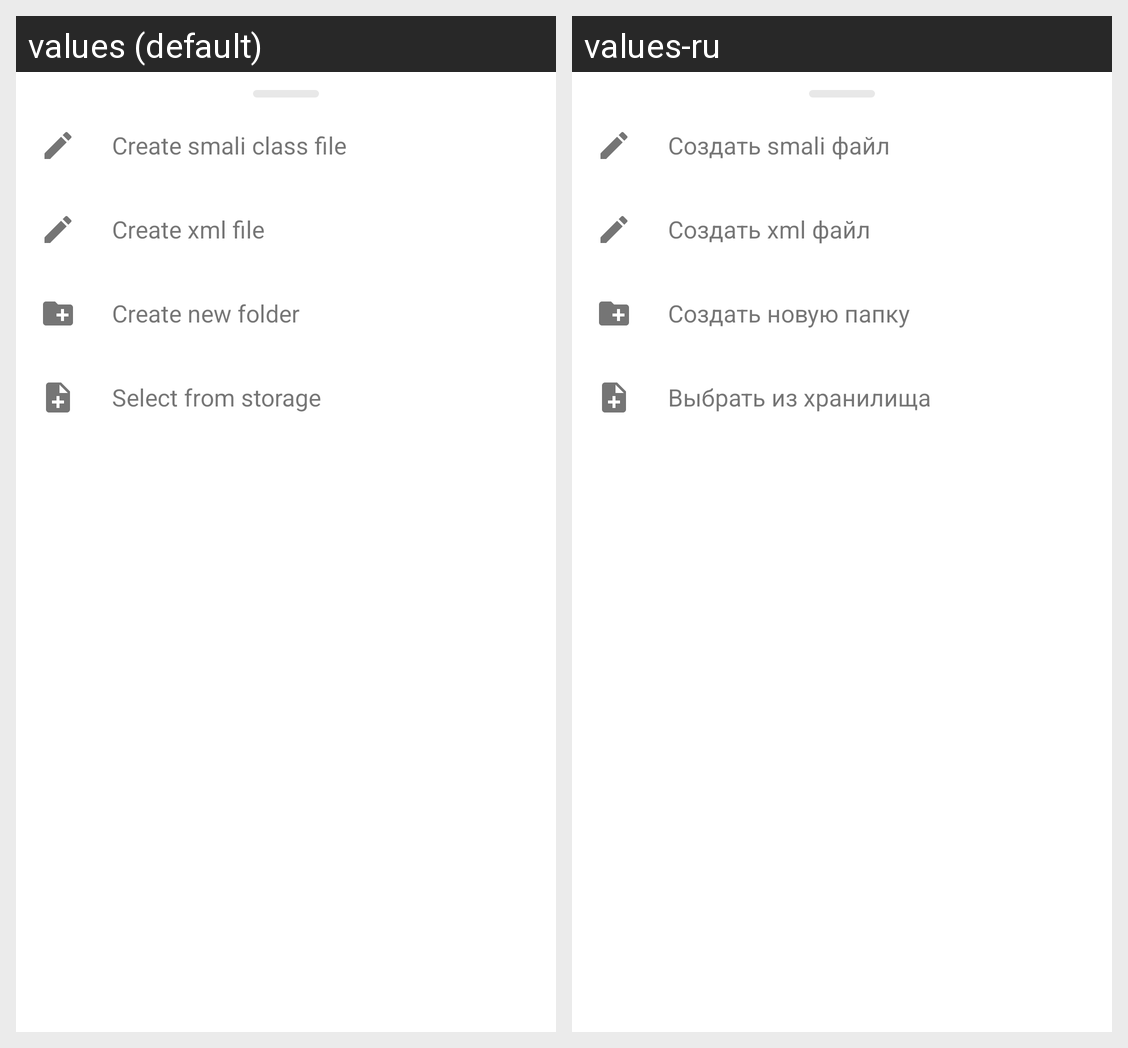

Translations of the strings shown on this Android screen, per locale in the grid:
Android screen res/layout/bottom_sheet_project_file_options.xml rendered under 2 locales, left to right: values (default), values-ru. Device: Nexus 5 (rendered at 1080×1920; each locale shown at half size, 540×960, under a caption strip naming it); theme AppTheme.Light.
Strings drawn on this screen, with the default value and each locale's value (text and hints the layout hard-codes, and strings that could not be matched under every locale, appear in the picture but are not listed):

action_create_class
  values: Create smali class file
  values-ru: Создать smali файл

action_create_xml
  values: Create xml file
  values-ru: Создать xml файл

action_create_new_folder
  values: Create new folder
  values-ru: Создать новую папку

select_from_storage
  values: Select from storage
  values-ru: Выбрать из хранилища
